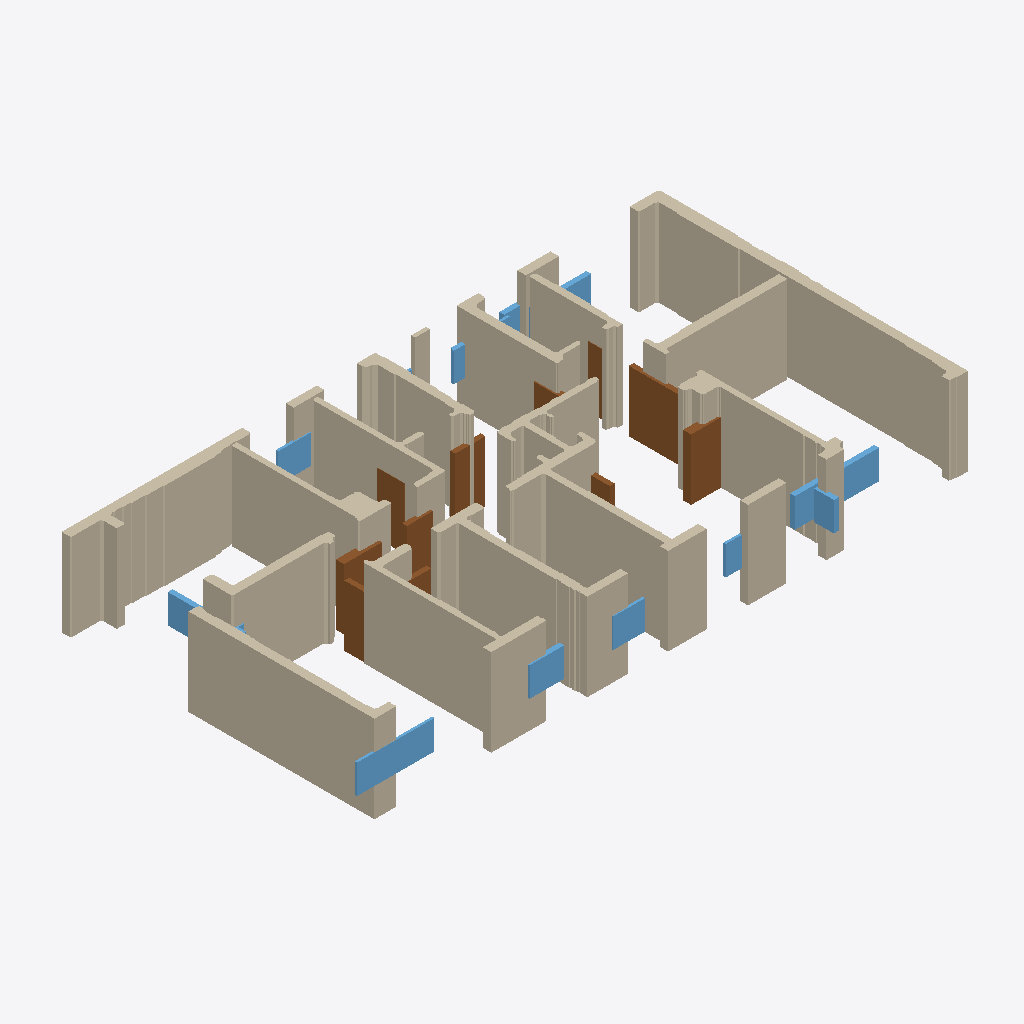
Isometric view of an IFC building model (IFC-SPF (STEP), schema IFC4, length unit millimetre), seen from the south-west, elements coloured by IFC class: 53 walls (beige), 12 doors (brown), 12 windows (light blue).
Extent 21.3 m × 11.4 m × 3.0 m (x, y, z). Storeys (1): EG at 0.00 m. Elements (231): 202 IfcWallStandardCase, 15 IfcWindow, 14 IfcDoor.

HEADER;
FILE_DESCRIPTION(('ViewDefinition[DesignTransferView]'),'2;1');
FILE_NAME('/dev/null','2025-11-07T02:42:22+01:00',(),(),'IfcOpenShell 0.7.10','IfcOpenShell 0.7.10','Nobody');
FILE_SCHEMA(('IFC4'));
ENDSEC;
DATA;
#1=IFCPROJECT('1dncRvDb1DHR_mGL5noydh',$,'Bimify Project',$,$,$,$,(#10),#5);
#12=IFCSITE('0oeWCZoBj1qwZ_jeWr1kyz',$,'Site',$,$,#22,$,$,$,$,$,$,$,$);
#13=IFCBUILDING('0BPZsb3395UBAckIxcJgaD',$,'Building',$,$,#27,$,$,$,$,$,$);
#14=IFCBUILDINGSTOREY('3dkAckF$HEmP6X1NTiVXLN',$,'EG',$,$,#32,$,$,$,0.0);
#14103=IFCWALLSTANDARDCASE('21kWtAL1z3PeAgI4LGb69E',$,'Wall_118',$,'ExternalWall',#14220,#14215,$,.STANDARD.);
#17149=IFCWALLSTANDARDCASE('1nKXddpEL7nQ1A_P8pz6Ff',$,'Wall_145',$,'ExternalWall',#17260,#17255,$,.STANDARD.);
#554=IFCWALLSTANDARDCASE('1xYQFBzd12dgt8I0$lZyj1',$,'Wall_6',$,'InternalWall',#773,#768,$,.STANDARD.);
#16109=IFCWALLSTANDARDCASE('38oqMx_1z8$Az5aVTfbUmR',$,'Wall_135',$,'ExternalWall',#16212,#16207,$,.STANDARD.);
#6797=IFCWALLSTANDARDCASE('0wPm7tQHb76heQgFxcxEPz',$,'Wall_39',$,'InternalWall',#6909,#6904,$,.STANDARD.);
#5834=IFCWALLSTANDARDCASE('3v6rWaZNbBh8FdXC6Ud6Br',$,'Wall_30',$,'InternalWall',#5940,#5935,$,.STANDARD.);
#9900=IFCWALLSTANDARDCASE('0DMbfIDPL6gQKgUnl26rdS',$,'Wall_68',$,'InternalWall',#9988,#9983,$,.STANDARD.);
#8153=IFCWALLSTANDARDCASE('1T0kPmBfP4XukKinQuQ_B6',$,'Wall_51',$,'InternalWall',#8258,#8253,$,.STANDARD.);
#138=IFCWALLSTANDARDCASE('14W9HA1Mv29Axy1etY3cJO',$,'Wall_2',$,'InternalWall',#241,#236,$,.STANDARD.);
#8895=IFCWALLSTANDARDCASE('1pYH5N03f00g8F6R9vr6rW',$,'Wall_58',$,'InternalWall',#8999,#8994,$,.STANDARD.);
#16941=IFCWALLSTANDARDCASE('2OtdDuV$n4t9zYO6r99$sI',$,'Wall_143',$,'ExternalWall',#17044,#17039,$,.STANDARD.);
#12956=IFCWALLSTANDARDCASE('0OY2XcnEj7$f63L2fJRlN$',$,'Wall_107',$,'InternalWall',#13056,#13051,$,.STANDARD.);
#11058=IFCWALLSTANDARDCASE('0OZoTv4oP9Jx2zxH7k5PwY',$,'Wall_82',$,'InternalWall',#11155,#11150,$,.STANDARD.);
#21285=IFCWALLSTANDARDCASE('3kGYeQsyvDGu3sRPOLTrcC',$,'Wall_188',$,'ExternalWall',#21363,#21358,$,.STANDARD.);
#10698=IFCWALLSTANDARDCASE('1Uwthm2WX6h8gxH4dH2_NG',$,'Wall_77',$,'ExternalWall',#10769,#10764,$,.STANDARD.);
#11640=IFCWALLSTANDARDCASE('0OkSucD8r5t8LxuVNbU223',$,'Wall_89',$,'ExternalWall',#11711,#11706,$,.STANDARD.);
#18717=IFCWALLSTANDARDCASE('3bGe3wsBP6afSNuPnEc5Bx',$,'Wall_159',$,'InternalWall',#18825,#18820,$,.STANDARD.);
#9000=IFCWALLSTANDARDCASE('1kgPlXIzzEER56Y0mbf_Lm',$,'Wall_59',$,'InternalWall',#9104,#9099,$,.STANDARD.);
#9420=IFCWALLSTANDARDCASE('3IzMIbwQrDQ9fwDTad7ITD',$,'Wall_63',$,'ExternalWall',#9515,#9510,$,.STANDARD.);
#12232=IFCWALLSTANDARDCASE('2txYIjbpj7$gpRyQM$7ndM',$,'Wall_97',$,'ExternalWall',#12307,#12302,$,.STANDARD.);
#13461=IFCWALLSTANDARDCASE('3431wXvLvB3ATcj6nIpZZS',$,'Wall_112',$,'ExternalWall',#13567,#13562,$,.STANDARD.);
#11928=IFCWALLSTANDARDCASE('1UUvVpymzBaOqcLt$hrSO6',$,'Wall_93',$,'ExternalWall',#12003,#11998,$,.STANDARD.);
#22751=IFCDOOR('1rkkuAfQb6Ih9xYOfrSn6t',$,'Door',$,$,#22968,#22963,$,$,$,$,$,$);
#22836=IFCWINDOW('1Hlm7gUvfCQ9SGG7OYiP7N',$,'Window',$,$,#23813,#23808,$,$,$,$,$,$);
#9516=IFCWALLSTANDARDCASE('0f4wfJNXz33f8gZwzhTG3X',$,'Wall_64',$,'ExternalWall',#9611,#9606,$,.STANDARD.);
#11352=IFCWALLSTANDARDCASE('0DnZshY1f8JwmO2TVk1t10',$,'Wall_85',$,'ExternalWall',#11423,#11418,$,.STANDARD.);
#22861=IFCWINDOW('1_eV$t1Ff1PgceB6EeMqeV',$,'Window',$,$,#24066,#24061,$,$,$,$,$,$);
#9612=IFCWALLSTANDARDCASE('1kLnJAGeP2ufOtFb$rUZ$d',$,'Wall_65',$,'ExternalWall',#9707,#9702,$,.STANDARD.);
#22786=IFCDOOR('2PY1EZmXv1AQP4Pq2yraU_',$,'Door',$,$,#23311,#23306,$,$,$,$,$,$);
#6048=IFCWALLSTANDARDCASE('3niDfDZqfAHvIwfUdHY0mL',$,'Wall_32',$,'InternalWall',#6154,#6149,$,.STANDARD.);
#11496=IFCWALLSTANDARDCASE('2HevH_eTDDIf1C7PPwwQ21',$,'Wall_87',$,'ExternalWall',#11567,#11562,$,.STANDARD.);
#22781=IFCDOOR('2U2KyNCmfDAux3Uy9hEA3m',$,'Door',$,$,#23262,#23257,$,$,$,$,$,$);
#20328=IFCWALLSTANDARDCASE('1U0yxT6BX8DeXJKOx1BJEH',$,'Wall_176',$,'InternalWall',#20399,#20394,$,.STANDARD.);
#19776=IFCWALLSTANDARDCASE('0_qaykioP3WhbO77hVLerU',$,'Wall_170',$,'ExternalWall',#19867,#19862,$,.STANDARD.);
#20698=IFCWALLSTANDARDCASE('36yAGlxDL3ZOpQoYmVqSWD',$,'Wall_181',$,'InternalWall',#20779,#20774,$,.STANDARD.);
#22776=IFCDOOR('1NKV3FNjL1pB5lH4jnU6d_',$,'Door',$,$,#23213,#23208,$,$,$,$,$,$);
#22761=IFCDOOR('3QrJ6Gybz8OuJ4JOxksZjo',$,'Door',$,$,#23066,#23061,$,$,$,$,$,$);
#22831=IFCDOOR('0AOz92ga58LucvoxKrp295',$,'Door',$,$,#23764,#23759,$,$,$,$,$,$);
#10610=IFCWALLSTANDARDCASE('0eBNlW6on1Fxx1Lv$qtqjs',$,'Wall_76',$,'ExternalWall',#10697,#10692,$,.STANDARD.);
#22796=IFCWINDOW('3T4mkp55n4ARLpeQuuLp9o',$,'Window',$,$,#23409,#23404,$,$,$,$,$,$);
#22771=IFCDOOR('1Eyz0WcOv8wg2mQ9z9glG8',$,'Door',$,$,#23164,#23159,$,$,$,$,$,$);
#22756=IFCDOOR('1msdIinDnFVwFARQGi$uFY',$,'Door',$,$,#23017,#23012,$,$,$,$,$,$);
#22801=IFCWINDOW('2h88UGg3rCO8sep3V4Isuc',$,'Window',$,$,#23460,#23455,$,$,$,$,$,$);
#12596=IFCWALLSTANDARDCASE('1povdFWFLE_xMIJjgUIj1Z',$,'Wall_102',$,'ExternalWall',#12667,#12662,$,.STANDARD.);
#242=IFCWALLSTANDARDCASE('3qDk1oQ3P0qgJB$5cKXbTB',$,'Wall_3',$,'InternalWall',#345,#340,$,.STANDARD.);
#8365=IFCWALLSTANDARDCASE('1XJIl85DvB9vjkgBIVU3zb',$,'Wall_53',$,'InternalWall',#8470,#8465,$,.STANDARD.);
#22816=IFCWINDOW('20X$SbfB17SvrMjYyHm23q',$,'Window',$,$,#23611,#23606,$,$,$,$,$,$);
#33=IFCWALLSTANDARDCASE('2i7XIKqgzCJR$MvCPHVxyf',$,'Wall_1',$,'InternalWall',#137,#132,$,.STANDARD.);
#22826=IFCWINDOW('0Qk8We$dP28Rzlxf2FZys8',$,'Window',$,$,#23713,#23708,$,$,$,$,$,$);
#22851=IFCWINDOW('1uepm3OZ97E9SF6boqBQ9_',$,'Window',$,$,#23966,#23961,$,$,$,$,$,$);
#12308=IFCWALLSTANDARDCASE('3FWkpNMc94vAHnGg$9ieGW',$,'Wall_98',$,'ExternalWall',#12379,#12374,$,.STANDARD.);
#21522=IFCWALLSTANDARDCASE('0TRFo0LRH04Ba_PZe9YpTg',$,'Wall_191',$,'ExternalWall',#21593,#21588,$,.STANDARD.);
#10434=IFCWALLSTANDARDCASE('3nMvY1CfvEHOo_zG5RNP6T',$,'Wall_74',$,'ExternalWall',#10521,#10516,$,.STANDARD.);
#12380=IFCWALLSTANDARDCASE('1D3B7VYbf5TuwR7EzT_YMk',$,'Wall_99',$,'ExternalWall',#12451,#12446,$,.STANDARD.);
#3414=IFCWALLSTANDARDCASE('1OYPhsf1D0XA6qsKw29k$E',$,'Wall_19',$,'InternalWall',#3633,#3628,$,.STANDARD.);
#22821=IFCWINDOW('38lOnV_2n6afxdbizQeZ8O',$,'Window',$,$,#23662,#23657,$,$,$,$,$,$);
#22791=IFCDOOR('0JCVxyb$rDYgkoaXG3xJuB',$,'Door',$,$,#23360,#23355,$,$,$,$,$,$);
#22811=IFCWINDOW('39OyCL1MXEnftmnoAQoB_9',$,'Window',$,$,#23560,#23555,$,$,$,$,$,$);
#22806=IFCDOOR('3tcFCd02509AbE1HvTVJzh',$,'Door',$,$,#23511,#23506,$,$,$,$,$,$);
#22866=IFCWINDOW('1kQmfoT4f3U9VxRIimDLOS',$,'Window',$,$,#24117,#24112,$,$,$,$,$,$);
#13360=IFCWALLSTANDARDCASE('2a6OJdxynA_P8SAaApDtpm',$,'Wall_111',$,'InternalWall',#13460,#13455,$,.STANDARD.);
#22766=IFCDOOR('2jXKZ4KrT0q8P7f1IxK7wE',$,'Door',$,$,#23115,#23110,$,$,$,$,$,$);
#22746=IFCDOOR('2BQNqI0Xr5wwmYAyNoKQHI',$,'Door',$,$,#22919,#22914,$,$,$,$,$,$);
#21810=IFCWALLSTANDARDCASE('0DJ$twCHb0jusDRqADJsrM',$,'Wall_195',$,'ExternalWall',#21926,#21921,$,.STANDARD.);
#22846=IFCWINDOW('3oncEx07zFwBkdElg3GdIl',$,'Window',$,$,#23915,#23910,$,$,$,$,$,$);
#11156=IFCWALLSTANDARDCASE('0iSpQLi8DAxOfe2NCCXtdx',$,'Wall_83',$,'InternalWall',#11253,#11248,$,.STANDARD.);
#13259=IFCWALLSTANDARDCASE('2BN$KCyTT5KepXDu$NvPao',$,'Wall_110',$,'InternalWall',#13359,#13354,$,.STANDARD.);
#19554=IFCWALLSTANDARDCASE('388QUnR$bFWOz_wMsVAFBf',$,'Wall_167',$,'ExternalWall',#19627,#19622,$,.STANDARD.);
#12812=IFCWALLSTANDARDCASE('2KlC61_s15SxJIp8leoPJr',$,'Wall_105',$,'ExternalWall',#12883,#12878,$,.STANDARD.);
#20948=IFCWALLSTANDARDCASE('0eK4cmL4vFsu$H9NzKaynM',$,'Wall_184',$,'ExternalWall',#21033,#21028,$,.STANDARD.);
#19480=IFCWALLSTANDARDCASE('1ajg2fJsn3URR4rob1KS2X',$,'Wall_166',$,'ExternalWall',#19553,#19548,$,.STANDARD.);
#6583=IFCWALLSTANDARDCASE('25YwYHDgDA_w3hNwAR0siw',$,'Wall_37',$,'InternalWall',#6689,#6684,$,.STANDARD.);
#9989=IFCWALLSTANDARDCASE('3hFjzjjs5Da9tveAKG1LEq',$,'Wall_69',$,'InternalWall',#10077,#10072,$,.STANDARD.);
#22886=IFCWINDOW('1QwbjMix1EnPuGjiYHXMNS',$,'Window',$,$,#24319,#24314,$,$,$,$,$,$);
#21594=IFCWALLSTANDARDCASE('1XphYZ9mjBRwNj511Zbsgx',$,'Wall_192',$,'ExternalWall',#21665,#21660,$,.STANDARD.);
#12740=IFCWALLSTANDARDCASE('3MGS5t5kf9TezCvI9kplLo',$,'Wall_104',$,'ExternalWall',#12811,#12806,$,.STANDARD.);
#11712=IFCWALLSTANDARDCASE('1QEQH2eof4UhwJipsXTGsu',$,'Wall_90',$,'ExternalWall',#11783,#11778,$,.STANDARD.);
ENDSEC;